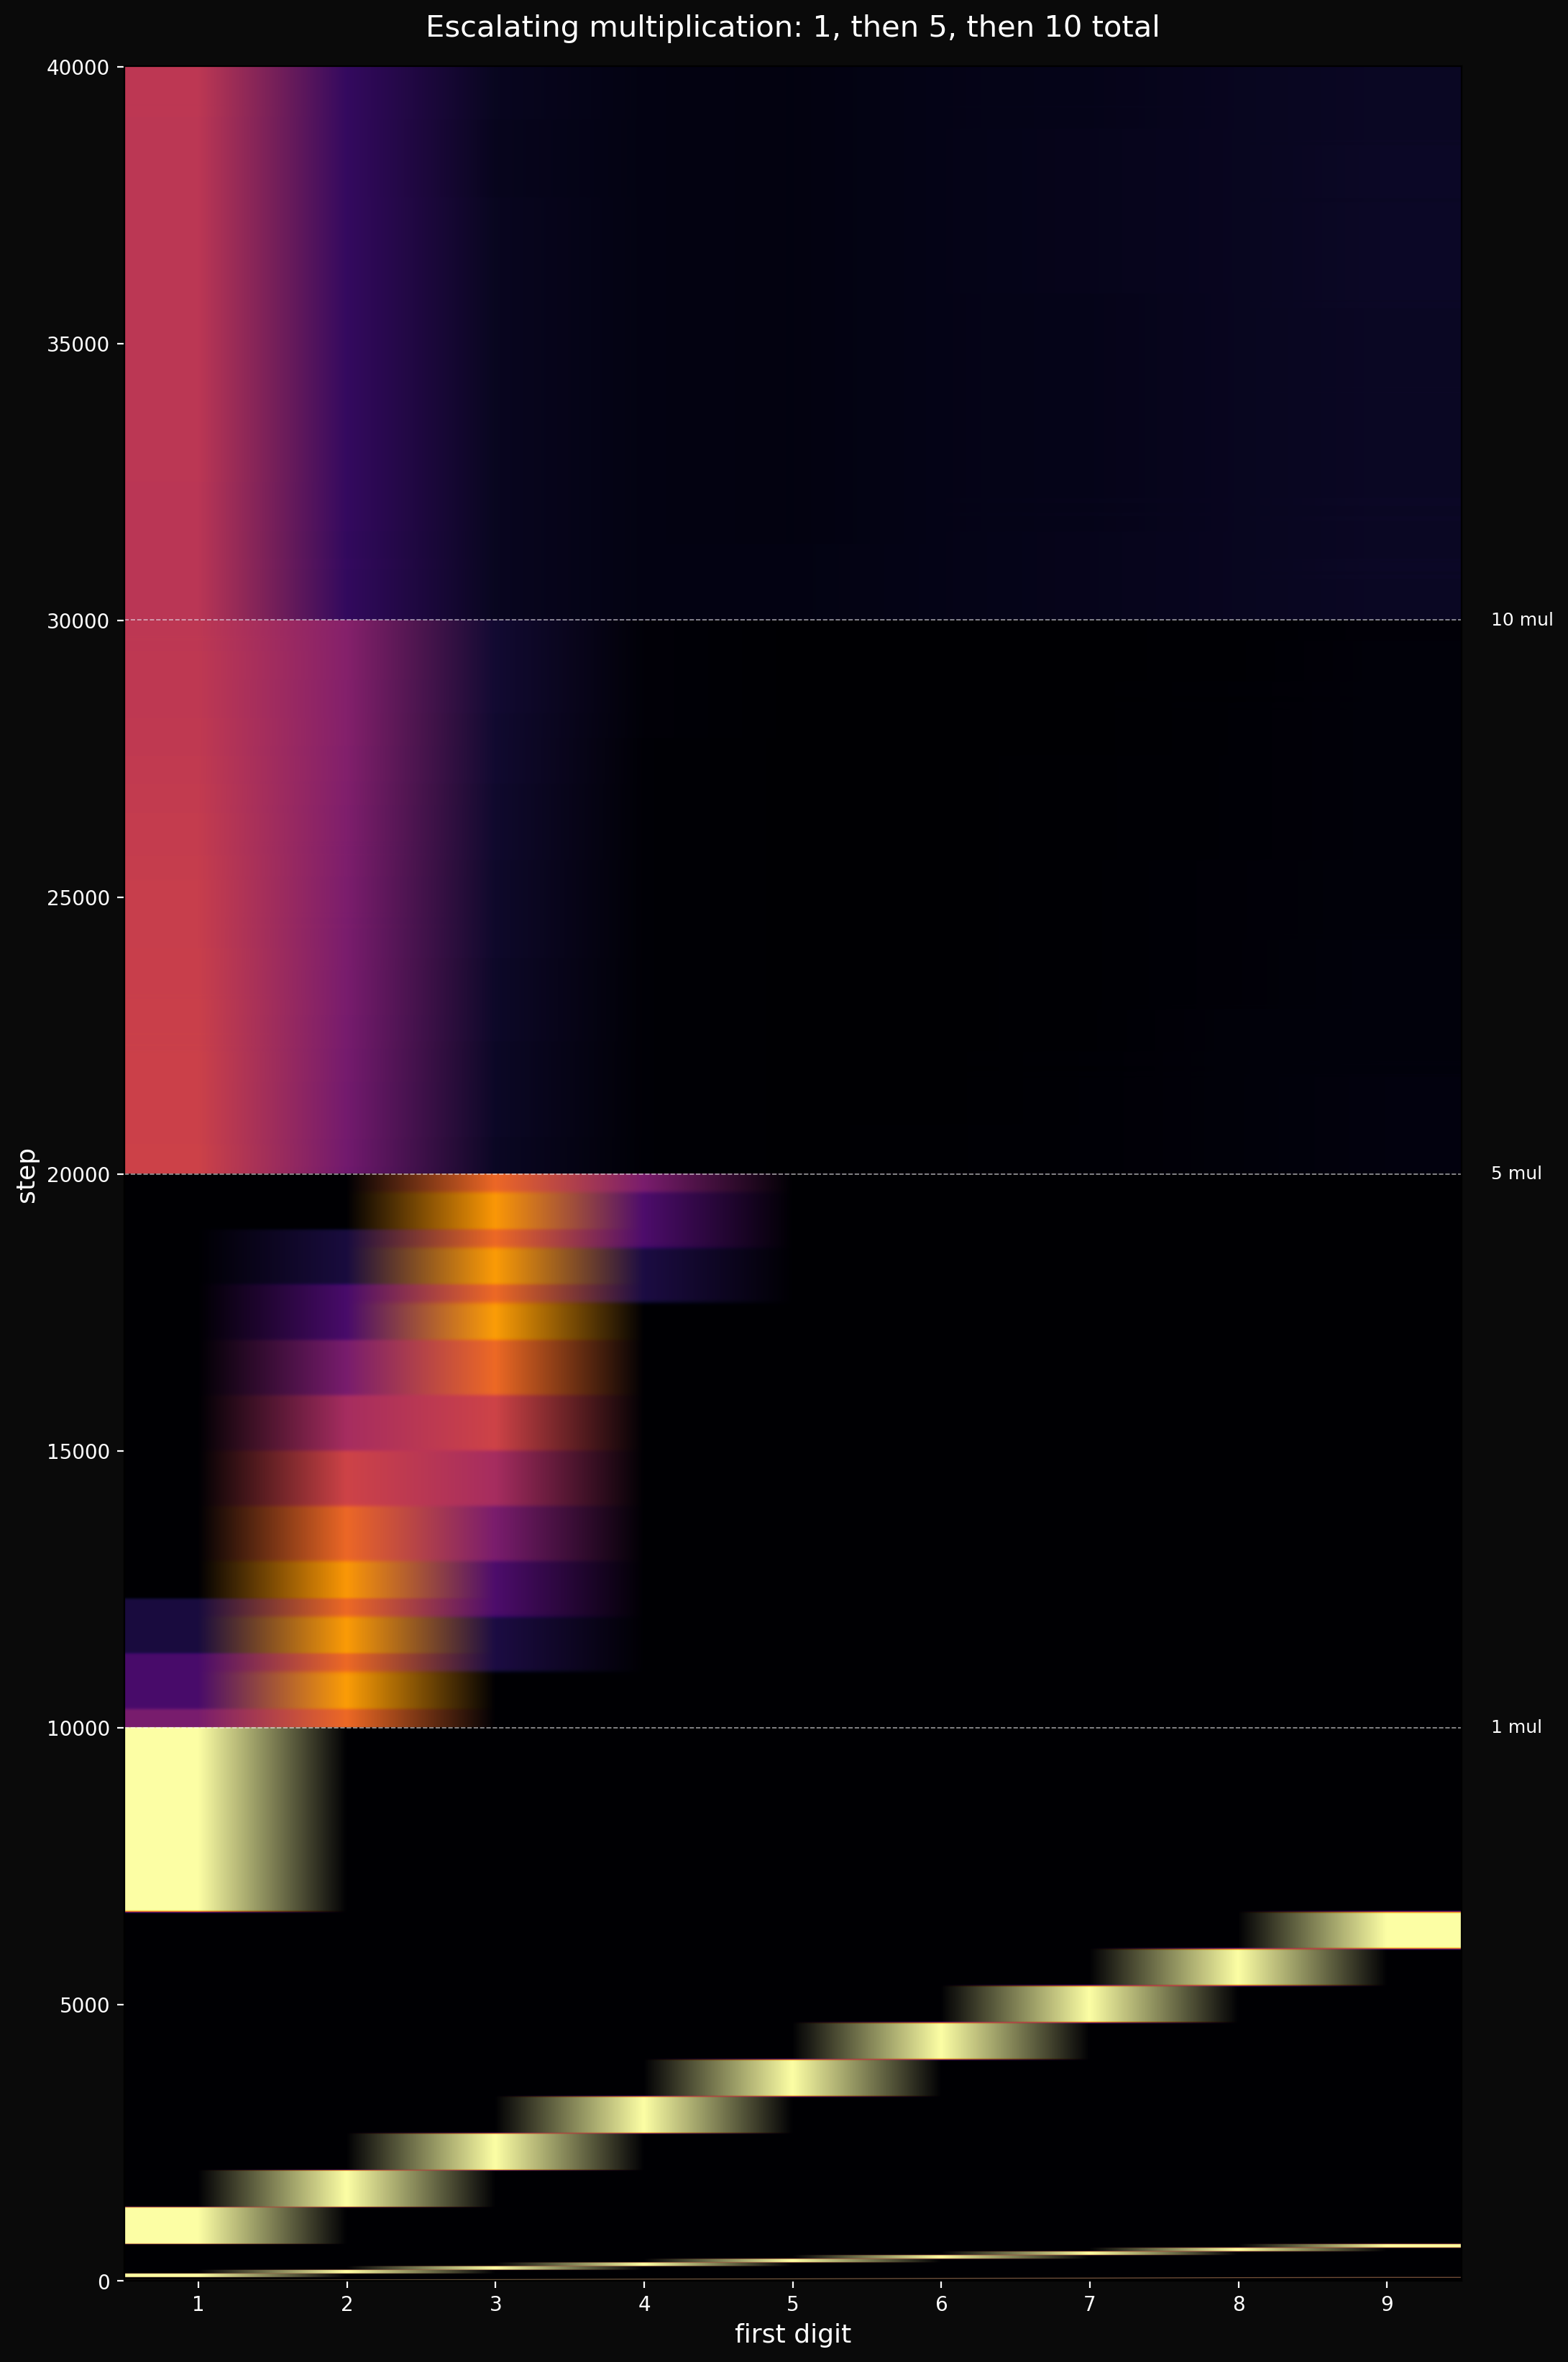

This figure's Python source:
"""
escalating_mul.py — 1, 5, and 10 multiplications in a sea of additions

Four phases of 10,000 additions, punctuated by bursts of multiplication:
  - 10,000 adds
  - 1 mul
  - 10,000 adds
  - 4 muls  (total: 5)
  - 10,000 adds
  - 5 muls  (total: 10)
  - 10,000 adds

Each mul burst deepens the Benford scar. How many does it take to
lock the distribution permanently?
"""

import os
import sys

HERE = os.path.dirname(os.path.abspath(__file__))
sys.path.insert(0, os.path.join(HERE, '..', '..', '..', '..', '..', 'generator'))
sys.path.insert(0, os.path.join(HERE, '..', '..', '..', '..', '..', 'core'))

import numpy as np
import matplotlib.pyplot as plt
from coupler import Bidder

print("Generating uniform source...")
gen = Bidder(base=10, digit_class=4, key=b'escalating mul')
raw = np.array([gen.next() for _ in range(gen.period)], dtype=np.float64)
reals = 1.0 + raw / 10.0
log_reals = np.log10(reals)

N = len(reals)
n_trials = 8000
n_add = 10000
rng = np.random.default_rng(42)

# Build operation sequence
ops = []
ops += ['add'] * n_add
ops += ['mul'] * 1
ops += ['add'] * n_add
ops += ['mul'] * 4
ops += ['add'] * n_add
ops += ['mul'] * 5
ops += ['add'] * n_add

n_total = len(ops)

# Track where the mul bursts happen
mul_events = []
cum_muls = 0
for i, op in enumerate(ops):
    if op == 'mul':
        cum_muls += 1
        # Mark end of each burst
        if i + 1 >= n_total or ops[i + 1] != 'mul':
            mul_events.append((i, cum_muls))


def first_digits_from_log_values(log_values):
    frac = log_values - np.floor(log_values)
    return np.minimum((10**frac + 1e-9).astype(int), 9)


print(f"Running {n_total} steps...")
heat = np.zeros((n_total, 9))

idx = rng.integers(0, N, size=n_trials)
values = reals[idx].copy()
log_values = log_reals[idx].copy()

for step in range(n_total):
    idx2 = rng.integers(0, N, size=n_trials)

    if ops[step] == 'add':
        values = values + reals[idx2]
        log_values = np.log10(values)
    else:
        log_values = log_values + log_reals[idx2]
        values = 10**log_values

    fds = first_digits_from_log_values(log_values)
    for d in range(1, 10):
        heat[step, d - 1] = np.sum(fds == d) / n_trials

    if (step + 1) % 5000 == 0:
        print(f"  step {step+1}/{n_total}")

# Benford reference
benford = np.array([np.log10(1 + 1/d) for d in range(1, 10)])

print("Plotting...")
fig, ax = plt.subplots(figsize=(12, 20))
fig.patch.set_facecolor('#0a0a0a')
ax.set_facecolor('#0a0a0a')

im = ax.imshow(heat, aspect='auto', cmap='inferno',
               interpolation='bilinear', origin='lower',
               extent=[0.5, 9.5, 0, n_total])
ax.set_xticks(range(1, 10))
ax.set_xlabel('first digit', color='white', fontsize=13)
ax.set_ylabel('step', color='white', fontsize=13)
ax.tick_params(colors='white')

# Mark mul events
for step, cum in mul_events:
    ax.axhline(y=step, color='white', linewidth=0.6, linestyle='--',
               alpha=0.6)
    ax.text(9.7, step, f'{cum} mul', color='white', fontsize=9,
            va='center', ha='left')

ax.set_title('Escalating multiplication: 1, then 5, then 10 total',
             color='white', fontsize=15, pad=15)

plt.savefig('escalating_mul.png', dpi=200, facecolor='#0a0a0a',
            bbox_inches='tight')
print("-> escalating_mul.png")
